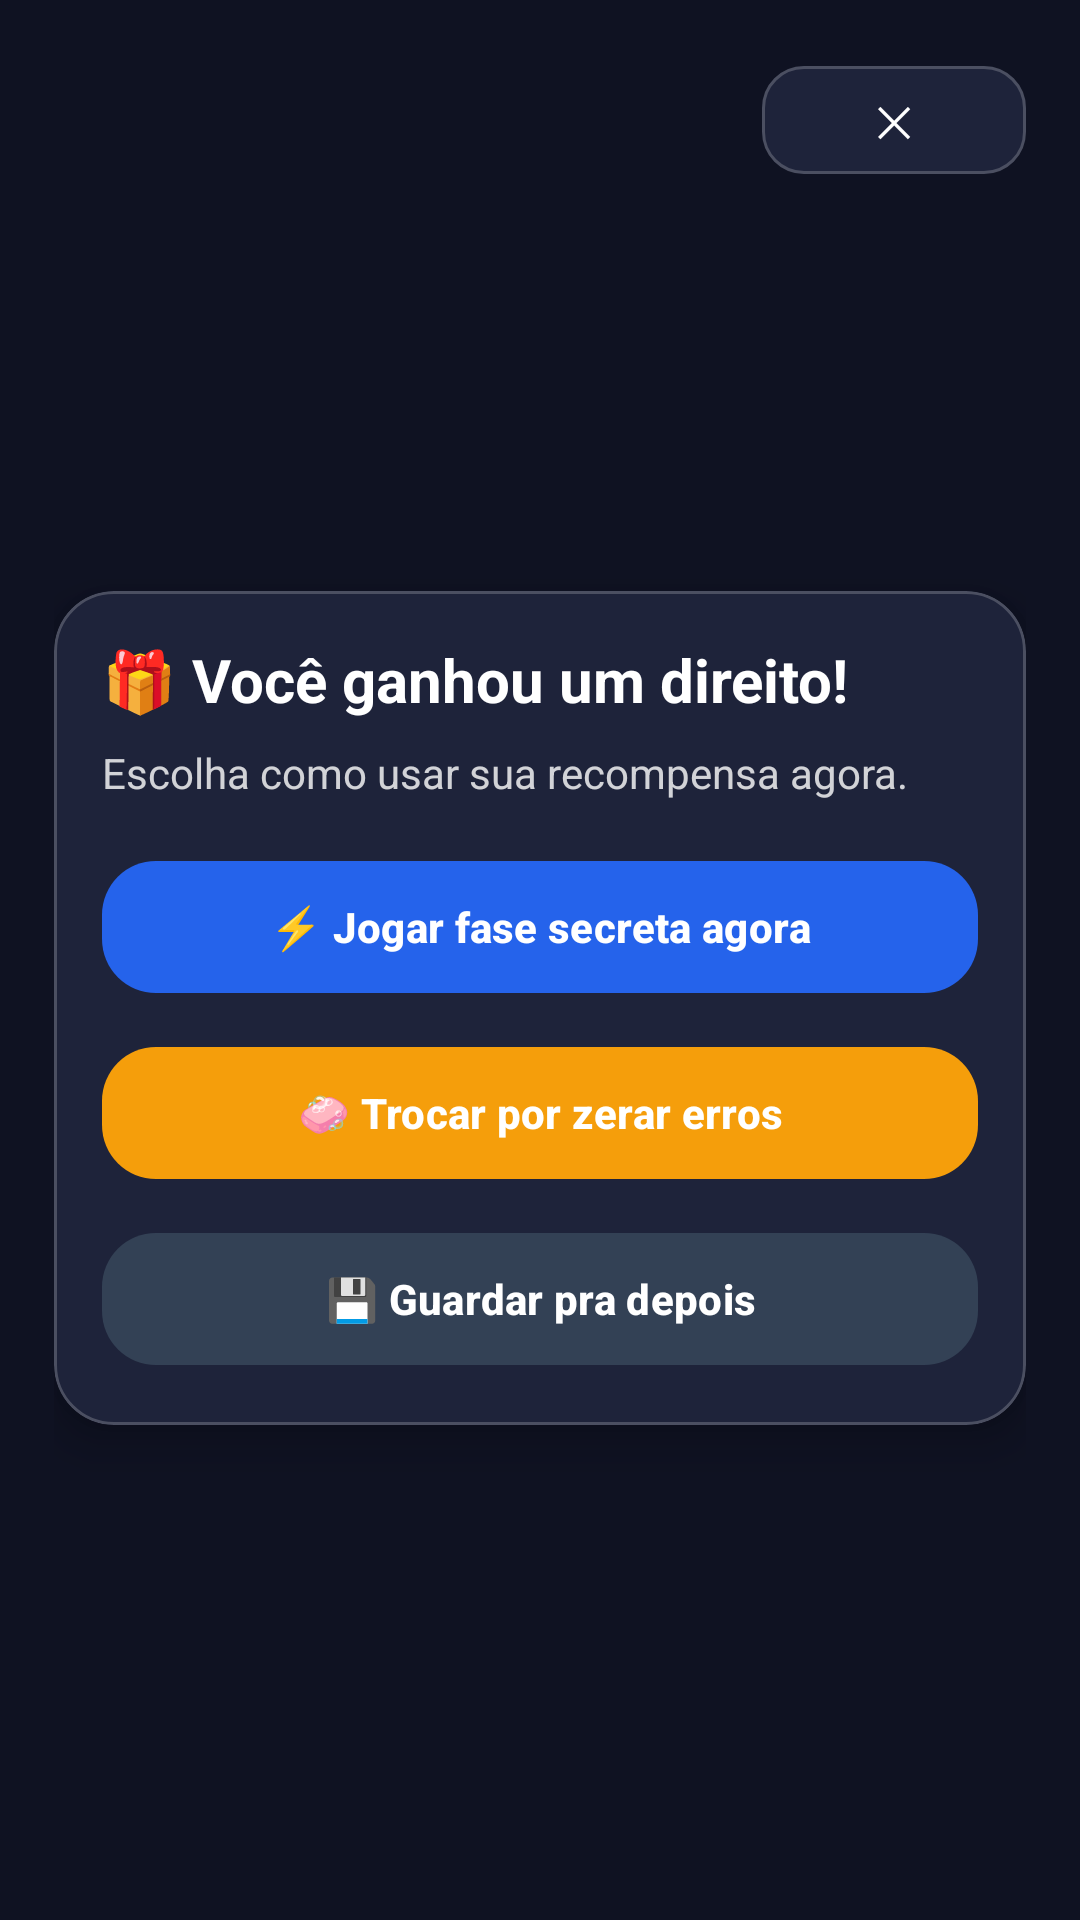

Here is an Android app screen rendered from its layout file. Give the layout XML and the strings, colors and styles it references.
<!-- AndroidManifest.xml: application theme Theme.DesafioLógico -->
<!-- res/layout/activity_secret_offer.xml -->
<?xml version="1.0" encoding="utf-8"?>
<androidx.constraintlayout.widget.ConstraintLayout
    xmlns:android="http://schemas.android.com/apk/res/android"
    xmlns:app="http://schemas.android.com/apk/res-auto"
    android:id="@+id/root"
    android:layout_width="match_parent"
    android:layout_height="match_parent"
    android:background="#0F1222">

    
    <androidx.constraintlayout.widget.ConstraintLayout
        android:id="@+id/content"
        android:layout_width="0dp"
        android:layout_height="0dp"
        android:paddingStart="18dp"
        android:paddingEnd="18dp"
        android:paddingTop="18dp"
        android:paddingBottom="18dp"
        app:layout_constraintTop_toTopOf="parent"
        app:layout_constraintBottom_toBottomOf="parent"
        app:layout_constraintStart_toStartOf="parent"
        app:layout_constraintEnd_toEndOf="parent">

        <com.google.android.material.button.MaterialButton
            android:id="@+id/btnClose"
            android:layout_width="wrap_content"
            android:layout_height="44dp"
            android:text="✕"
            android:textAllCaps="false"
            android:textColor="@android:color/white"
            app:cornerRadius="14dp"
            app:backgroundTint="#1E233A"
            app:strokeWidth="1dp"
            app:strokeColor="#33FFFFFF"
            app:layout_constraintTop_toTopOf="parent"
            app:layout_constraintEnd_toEndOf="parent"/>

        <com.google.android.material.card.MaterialCardView
            android:id="@+id/card"
            android:layout_width="0dp"
            android:layout_height="wrap_content"
            android:layout_marginTop="32dp"
            app:cardCornerRadius="20dp"
            app:cardElevation="8dp"
            app:cardBackgroundColor="#1E233A"
            app:strokeWidth="1dp"
            app:strokeColor="#33FFFFFF"
            app:layout_constraintTop_toTopOf="parent"
            app:layout_constraintBottom_toBottomOf="parent"
            app:layout_constraintStart_toStartOf="parent"
            app:layout_constraintEnd_toEndOf="parent">

            <LinearLayout
                android:layout_width="match_parent"
                android:layout_height="wrap_content"
                android:orientation="vertical"
                android:padding="16dp">

                <com.google.android.material.textview.MaterialTextView
                    android:id="@+id/txtTitle"
                    android:layout_width="match_parent"
                    android:layout_height="wrap_content"
                    android:text="@string/secret_offer_title"
                    android:textColor="@android:color/white"
                    android:textSize="20sp"
                    android:textStyle="bold"/>

                <com.google.android.material.textview.MaterialTextView
                    android:id="@+id/txtDesc"
                    android:layout_width="match_parent"
                    android:layout_height="wrap_content"
                    android:layout_marginTop="8dp"
                    android:text="@string/secret_offer_desc"
                    android:textColor="#CCFFFFFF"
                    android:textSize="14sp"/>

                <com.google.android.material.button.MaterialButton
                    android:id="@+id/btnPrimary"
                    android:layout_width="match_parent"
                    android:layout_height="52dp"
                    android:layout_marginTop="16dp"
                    android:text="@string/secret_offer_play_now"
                    android:textAllCaps="false"
                    android:textStyle="bold"
                    android:textColor="@android:color/white"
                    app:cornerRadius="18dp"
                    app:backgroundTint="#2563EB"/>

                <com.google.android.material.button.MaterialButton
                    android:id="@+id/btnSecondary"
                    android:layout_width="match_parent"
                    android:layout_height="52dp"
                    android:layout_marginTop="10dp"
                    android:text="@string/secret_offer_clear_errors"
                    android:textAllCaps="false"
                    android:textStyle="bold"
                    android:textColor="@android:color/white"
                    app:cornerRadius="18dp"
                    app:backgroundTint="#F59E0B"/>

                <com.google.android.material.button.MaterialButton
                    android:id="@+id/btnTertiary"
                    android:layout_width="match_parent"
                    android:layout_height="52dp"
                    android:layout_marginTop="10dp"
                    android:text="@string/secret_offer_save_for_later"
                    android:textAllCaps="false"
                    android:textStyle="bold"
                    android:textColor="@android:color/white"
                    app:cornerRadius="18dp"
                    app:backgroundTint="#334155"/>

            </LinearLayout>
        </com.google.android.material.card.MaterialCardView>

    </androidx.constraintlayout.widget.ConstraintLayout>

</androidx.constraintlayout.widget.ConstraintLayout>
<!-- resources referenced by this layout -->
<resources>
  <string name="secret_offer_clear_errors">🧼 Trocar por zerar erros</string>
  <string name="secret_offer_desc">Escolha como usar sua recompensa agora.</string>
  <string name="secret_offer_play_now">⚡ Jogar fase secreta agora</string>
  <string name="secret_offer_save_for_later">💾 Guardar pra depois</string>
  <string name="secret_offer_title">🎁 Você ganhou um direito!</string>
  <style name="Theme.DesafioLógico" parent="Base.Theme.DesafioLógico" />
  <style name="Base.Theme.DesafioLógico" parent="Theme.Material3.DayNight.NoActionBar">
  
          <item name="colorPrimary">@color/colorPrimary</item>
          <item name="colorOnPrimary">@color/colorOnPrimary</item>
  
          <item name="colorSecondary">@color/colorSecondary</item>
          <item name="colorOnSecondary">@color/colorOnSecondary</item>
  
          <item name="colorSurface">@color/colorSurface</item>
          <item name="colorOnSurface">@color/colorOnSurface</item>
  
          
          <item name="android:colorBackground">@color/colorBackground</item>
          <item name="android:windowBackground">@color/colorBackground</item>
  
          <item name="android:statusBarColor">@android:color/transparent</item>
          <item name="android:navigationBarColor">@android:color/black</item>
      </style>
  <color name="colorPrimary">#6200EE</color>
  <color name="colorOnPrimary">#FFFFFFFF</color>
  <color name="colorSecondary">#03DAC5</color>
  <color name="colorOnSecondary">#FF000000</color>
  <color name="colorSurface">#14102A</color>
  <color name="colorOnSurface">#FFFFFFFF</color>
  <color name="colorBackground">#0E0B1E</color>
</resources>
